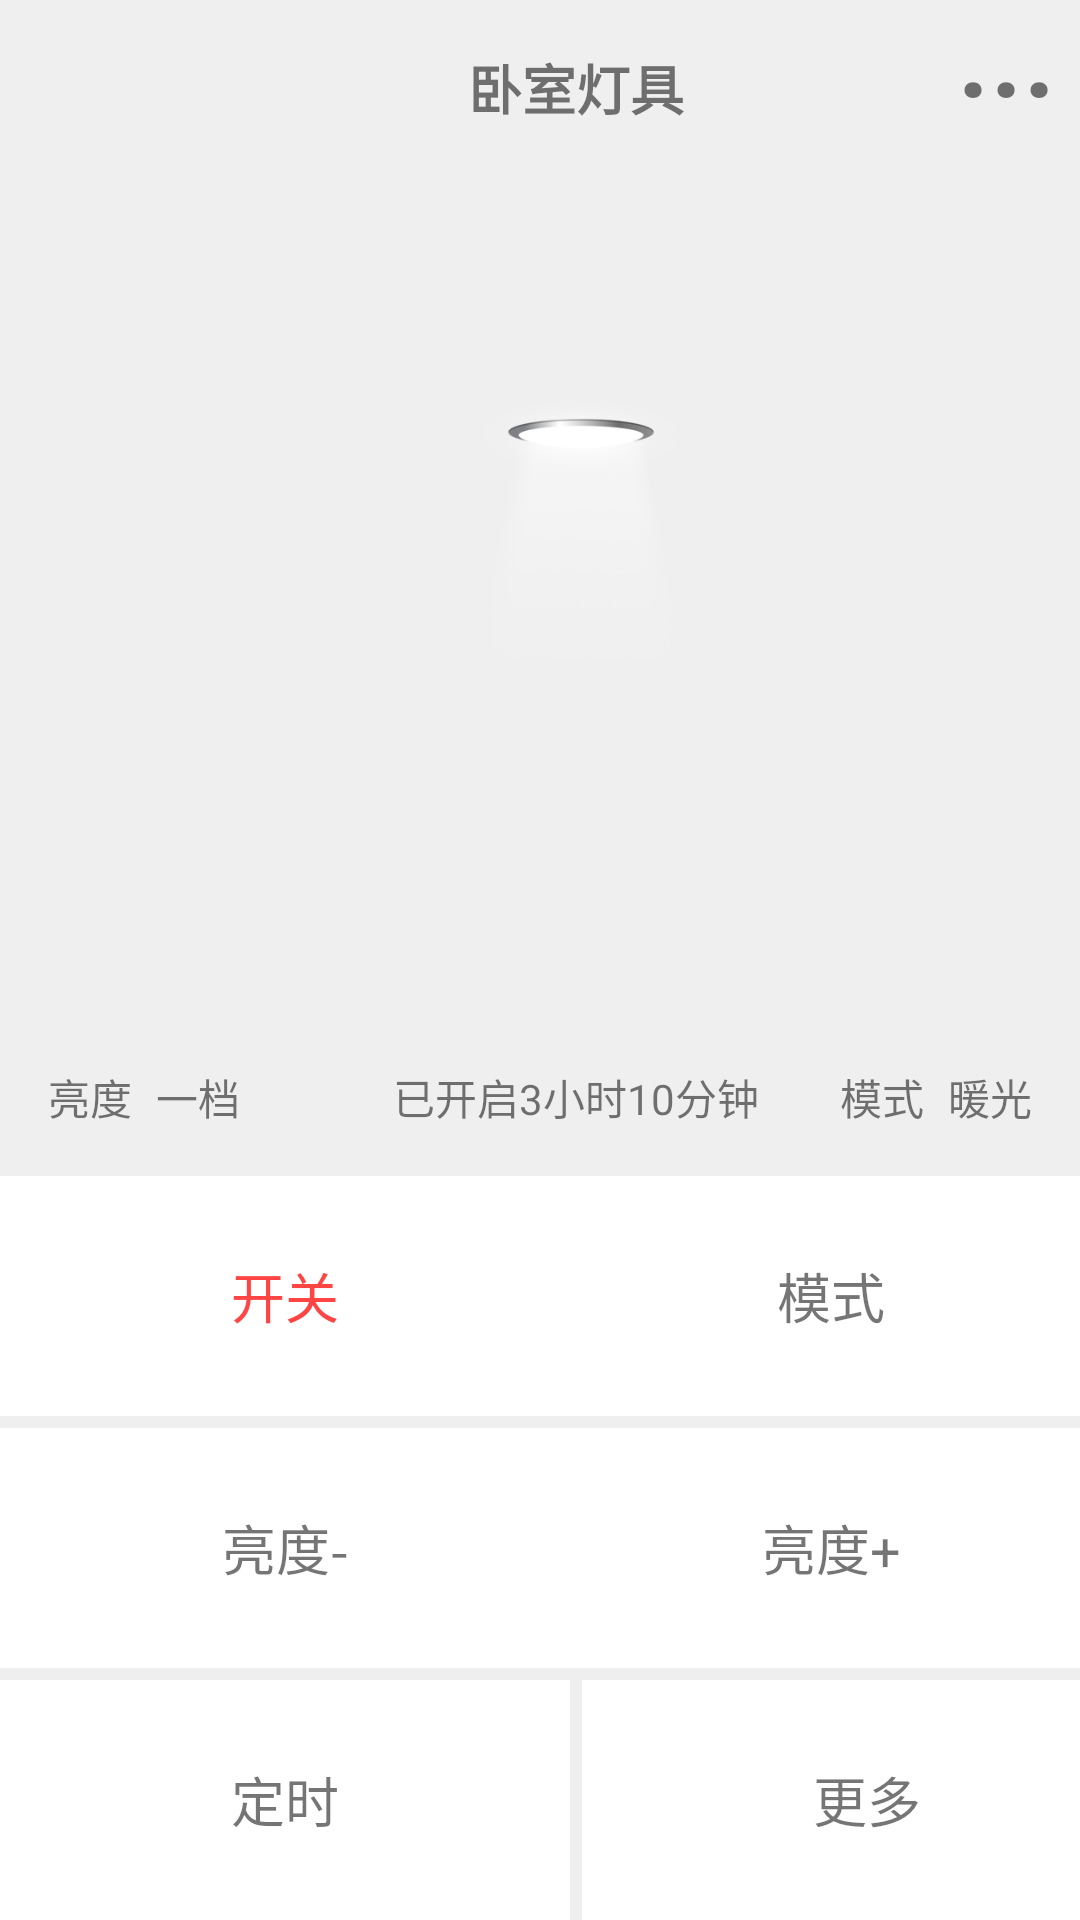

Produce the Android XML layout that renders to this screen, including the resource entries it uses.
<!-- AndroidManifest.xml: application theme AppTheme -->
<!-- res/layout/activity_control_light.xml -->
<?xml version="1.0" encoding="utf-8"?>
<android.support.constraint.ConstraintLayout xmlns:android="http://schemas.android.com/apk/res/android"
    xmlns:app="http://schemas.android.com/apk/res-auto"
    xmlns:tools="http://schemas.android.com/tools"
    android:layout_width="match_parent"
    android:layout_height="match_parent"
    android:background="#efefef"
    tools:context="edu.jiabao.view.ControlLightActivity">

    <TextView
        android:id="@+id/textView"
        android:layout_width="190dp"
        android:layout_height="80dp"
        android:layout_marginBottom="4dp"
        android:background="@android:color/background_light"
        android:gravity="center"
        android:text="开关"
        android:textColor="@android:color/holo_red_light"
        android:textSize="18sp"
        app:layout_constraintBottom_toTopOf="@+id/textView4"
        app:layout_constraintStart_toStartOf="parent" />

    <TextView
        android:id="@+id/textView2"
        android:layout_width="190dp"
        android:layout_height="0dp"
        android:layout_marginStart="4dp"
        android:background="@android:color/background_light"
        android:gravity="center"
        android:text="模式"
        android:textSize="18sp"
        app:layout_constraintBottom_toBottomOf="@+id/textView"
        app:layout_constraintEnd_toEndOf="parent"
        app:layout_constraintStart_toEndOf="@+id/textView"
        app:layout_constraintTop_toTopOf="@+id/textView" />

    <TextView
        android:id="@+id/textView4"
        android:layout_width="190dp"
        android:layout_height="80dp"
        android:layout_marginBottom="4dp"
        android:background="@android:color/background_light"
        android:gravity="center"
        android:text="亮度-"
        android:textSize="18sp"
        app:layout_constraintBottom_toTopOf="@+id/textView9"
        app:layout_constraintStart_toStartOf="parent" />

    <TextView
        android:id="@+id/textView7"
        android:layout_width="190dp"
        android:layout_height="0dp"
        android:layout_marginStart="4dp"
        android:background="@android:color/background_light"
        android:gravity="center"
        android:text="亮度+"
        android:textSize="18sp"
        app:layout_constraintBottom_toBottomOf="@+id/textView4"
        app:layout_constraintEnd_toEndOf="parent"
        app:layout_constraintStart_toEndOf="@+id/textView4"
        app:layout_constraintTop_toTopOf="@+id/textView4" />

    <TextView
        android:id="@+id/textView9"
        android:layout_width="190dp"
        android:layout_height="80dp"
        android:background="@android:color/background_light"
        android:gravity="center"
        android:text="定时"
        android:textSize="18sp"
        app:layout_constraintBottom_toBottomOf="parent"
        app:layout_constraintStart_toStartOf="parent" />

    <TextView
        android:id="@+id/textView11"
        android:layout_width="190dp"
        android:layout_height="0dp"
        android:layout_marginStart="4dp"
        android:background="@android:color/background_light"
        android:gravity="center"
        android:text="更多"
        android:textSize="18sp"
        app:layout_constraintBottom_toBottomOf="@+id/textView9"
        app:layout_constraintStart_toEndOf="@+id/textView9"
        app:layout_constraintTop_toTopOf="@+id/textView9"
        app:layout_constraintVertical_bias="1.0" />

    <TextView
        android:id="@+id/textView15"
        android:layout_width="200dp"
        android:layout_height="200dp"
        android:layout_marginBottom="97dp"
        android:layout_marginStart="92dp"
        android:layout_marginTop="90dp"
        android:background="@drawable/light"
        android:textSize="84sp"
        android:textStyle="normal"
        app:layout_constraintBottom_toTopOf="@+id/textView"
        app:layout_constraintStart_toStartOf="parent"
        app:layout_constraintTop_toTopOf="parent"
        app:layout_constraintVertical_bias="0.235" />

    <TextView
        android:id="@+id/textView18"
        android:layout_width="wrap_content"
        android:layout_height="wrap_content"
        android:layout_marginBottom="16dp"
        android:layout_marginStart="16dp"
        android:text="亮度"
        app:layout_constraintBottom_toTopOf="@+id/textView"
        app:layout_constraintStart_toStartOf="parent" />

    <TextView
        android:id="@+id/textView19"
        android:layout_width="wrap_content"
        android:layout_height="wrap_content"
        android:layout_marginBottom="16dp"
        android:layout_marginStart="8dp"
        android:text="一档"
        app:layout_constraintBottom_toTopOf="@+id/textView"
        app:layout_constraintStart_toEndOf="@+id/textView18" />

    <TextView
        android:id="@+id/textView20"
        android:layout_width="wrap_content"
        android:layout_height="wrap_content"
        android:layout_marginBottom="16dp"
        android:layout_marginStart="51dp"
        android:text="已开启3小时10分钟"
        app:layout_constraintBottom_toTopOf="@+id/textView"
        app:layout_constraintStart_toEndOf="@+id/textView19" />

    <TextView
        android:id="@+id/textView21"
        android:layout_width="wrap_content"
        android:layout_height="wrap_content"
        android:layout_marginBottom="16dp"
        android:layout_marginEnd="8dp"
        android:text="模式"
        app:layout_constraintBottom_toTopOf="@+id/textView2"
        app:layout_constraintEnd_toStartOf="@+id/textView22" />

    <TextView
        android:id="@+id/textView22"
        android:layout_width="wrap_content"
        android:layout_height="wrap_content"
        android:layout_marginBottom="16dp"
        android:layout_marginEnd="16dp"
        android:text="暖光"
        app:layout_constraintBottom_toTopOf="@+id/textView2"
        app:layout_constraintEnd_toEndOf="parent" />

    <TextView
        android:id="@+id/back"
        android:layout_width="40dp"
        android:layout_height="40dp"
        android:layout_marginStart="8dp"
        android:layout_marginTop="8dp"
        android:background="@drawable/arrow"
        app:layout_constraintStart_toStartOf="parent"
        app:layout_constraintTop_toTopOf="parent" />

    <TextView
        android:id="@+id/textView24"
        android:layout_width="wrap_content"
        android:layout_height="wrap_content"
        android:layout_marginStart="108dp"
        android:layout_marginTop="16dp"
        android:text="卧室灯具"
        android:textSize="18sp"
        android:textStyle="bold"
        app:layout_constraintStart_toEndOf="@+id/back"
        app:layout_constraintTop_toTopOf="parent" />

    <TextView
        android:id="@+id/textView25"
        android:layout_width="wrap_content"
        android:layout_height="wrap_content"
        android:layout_marginEnd="8dp"
        android:layout_marginTop="4dp"
        android:text="···"
        android:textSize="36sp"
        android:textStyle="bold"
        app:layout_constraintEnd_toEndOf="parent"
        app:layout_constraintTop_toTopOf="parent" />

</android.support.constraint.ConstraintLayout>
<!-- resources referenced by this layout -->
<resources>
  <!-- drawable light: png bitmap (drawable, 24049 bytes) -->
</resources>
